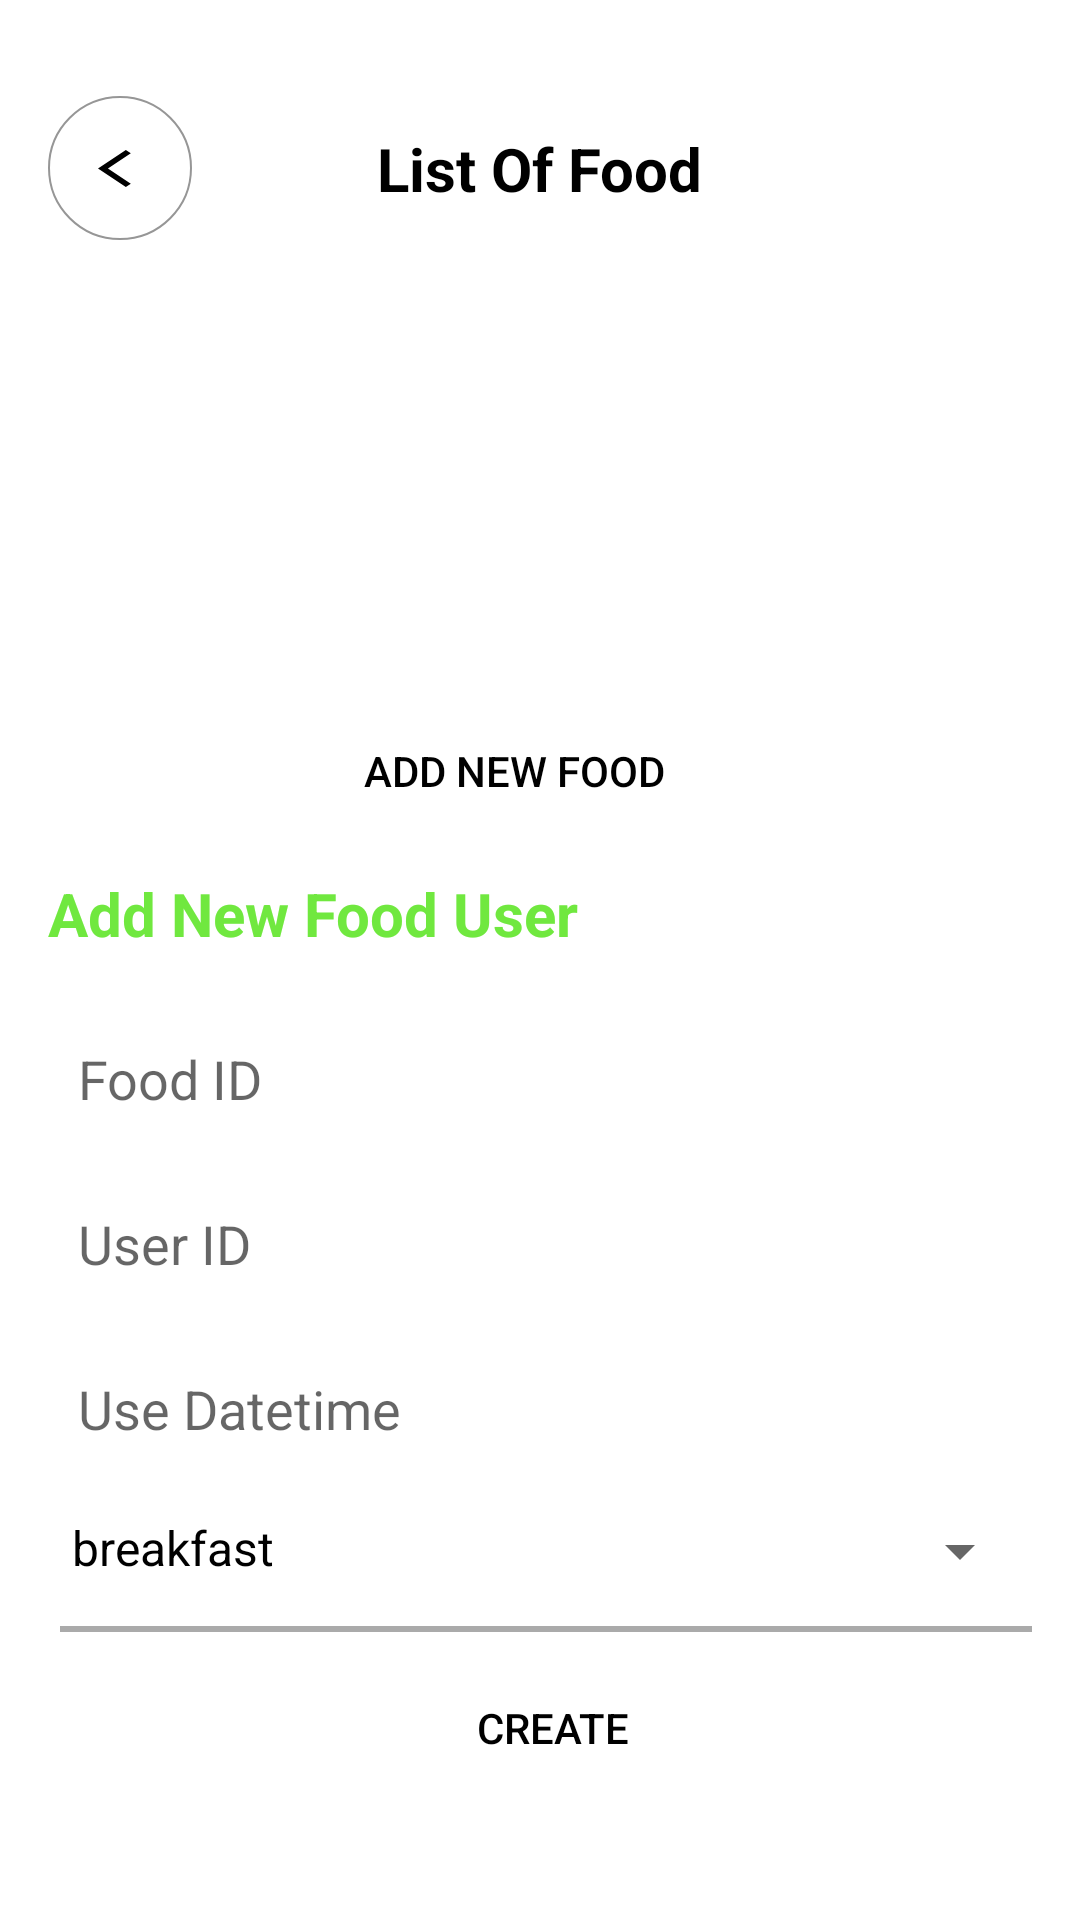

Write the Android layout XML for this screen, with the resource values it uses.
<!-- AndroidManifest.xml: application theme Theme.Thanh -->
<!-- res/layout/add_new_fooduser.xml -->
<?xml version="1.0" encoding="utf-8"?>
<RelativeLayout xmlns:android="http://schemas.android.com/apk/res/android"
    android:layout_width="match_parent"
    android:layout_height="match_parent"
    xmlns:tools="http://schemas.android.com/tools"
    xmlns:app="http://schemas.android.com/apk/res-auto"
    android:orientation="vertical"
    android:padding="16dp"
    tools:context=".activity.AddNewFoodUserActivity">

    <androidx.constraintlayout.widget.ConstraintLayout
        android:id="@+id/backContainer"
        android:layout_width="match_parent"
        android:layout_height="wrap_content"
        android:layout_marginTop="16dp"
        android:layout_marginBottom="16dp"
        >


        <ImageButton
            android:id="@+id/btnBack"
            android:layout_width="48dp"
            android:layout_height="48dp"
            android:background="@drawable/btn_shape_round"
            android:contentDescription="back"
            app:layout_constraintBottom_toBottomOf="parent"
            app:layout_constraintStart_toStartOf="parent"
            app:layout_constraintTop_toTopOf="parent"
            app:srcCompat="@drawable/baseline_arrow_back" />

        <TextView
            android:id="@+id/textView"
            android:layout_width="wrap_content"
            android:layout_height="wrap_content"
            android:text="List Of Food"
            android:textSize="20sp"
            android:textStyle="bold"
            app:layout_constraintBottom_toBottomOf="parent"
            app:layout_constraintEnd_toEndOf="parent"
            app:layout_constraintStart_toStartOf="parent"
            app:layout_constraintTop_toTopOf="parent" />

    </androidx.constraintlayout.widget.ConstraintLayout>

    <ListView
        android:id="@+id/listFood"
        android:layout_width="wrap_content"
        android:layout_height="217dp"
        android:layout_above="@+id/titleFoodUser"
        android:layout_marginBottom="70dp" />

    <Button
        android:id="@+id/AddFood"
        android:layout_width="210dp"
        android:layout_height="wrap_content"
        android:layout_above="@+id/titleFoodUser"
        android:layout_alignStart="@+id/listFood"
        android:layout_alignParentEnd="true"
        android:layout_gravity="center"
        android:layout_marginStart="92dp"
        android:layout_marginEnd="109dp"
        android:layout_marginBottom="10dp"
        android:background="@drawable/corner_button"
        android:text="Add new food" />

    <TextView
        android:id="@+id/titleFoodUser"
        android:layout_width="match_parent"
        android:layout_height="wrap_content"
        android:layout_above="@+id/foodIdEditText"
        android:layout_marginBottom="10dp"
        android:text="Add New Food User"
        android:textColor="#70E83F"
        android:textSize="20sp"
        android:textStyle="bold" />

    <EditText
        android:id="@+id/foodIdEditText"
        android:layout_width="match_parent"
        android:layout_height="45dp"
        android:layout_above="@+id/userIdEditText"
        android:layout_marginTop="9dp"
        android:layout_marginBottom="10dp"
        android:background="@drawable/rounded_corner_white"
        android:hint="Food ID"
        android:padding="10dp" />

    <EditText
        android:id="@+id/userIdEditText"
        android:layout_width="match_parent"
        android:layout_height="45dp"
        android:layout_above="@+id/useDatetimeEditText"
        android:layout_marginBottom="10dp"
        android:background="@drawable/rounded_corner_white"
        android:hint="User ID"
        android:padding="10dp" />

    <EditText
        android:id="@+id/useDatetimeEditText"
        android:layout_width="match_parent"
        android:layout_height="45dp"
        android:layout_above="@+id/sessionsSpinner"
        android:layout_marginBottom="10dp"
        android:background="@drawable/rounded_corner_white"
        android:hint="Use Datetime"
        android:padding="10dp" />

    <Spinner
        android:id="@+id/sessionsSpinner"
        android:layout_width="match_parent"
        android:layout_height="30dp"
        android:layout_above="@+id/sessionsSpinnerView"
        android:entries="@array/Session_items"
        android:layout_marginBottom="10dp"
        android:paddingBottom="2dp" />

    <View
        android:id="@+id/sessionsSpinnerView"
        android:layout_width="372dp"
        android:layout_height="2dp"
        android:layout_marginLeft="4dp"
        android:layout_marginBottom="10dp"
        android:layout_above="@+id/AddNewFoodUser"
        android:background="@android:color/darker_gray" />

    <Button
        android:id="@+id/AddNewFoodUser"
        android:layout_width="118dp"
        android:layout_height="44dp"
        android:layout_alignStart="@+id/sessionsSpinner"
        android:layout_alignEnd="@+id/sessionsSpinner"
        android:layout_alignParentBottom="true"
        android:layout_gravity="center"
        android:layout_marginStart="135dp"
        android:layout_marginEnd="126dp"
        android:layout_marginBottom="26dp"
        android:background="@drawable/corner_button"
        android:text="Create" />
</RelativeLayout>
<!-- resources referenced by this layout -->
<resources>
  <string-array name="Session_items">
          <item>breakfast</item>
          <item>lunch</item>
          <item>afternoon</item>
          <item>dinner</item>
      </string-array>
  <!-- drawable baseline_arrow_back (drawable) -->
  <vector android:autoMirrored="true" android:height="15dp"
      android:tint="#000000" android:viewportHeight="24"
      android:viewportWidth="16" android:width="15dp" xmlns:android="http://schemas.android.com/apk/res/android">
      <path android:fillColor="@android:color/white" android:pathData="M11.67,3.87L9.9,2.1 0,12l9.9,9.9 1.77,-1.77L3.54,12z"/>
  </vector>
  <!-- drawable btn_shape_round (drawable) -->
  <?xml version="1.0" encoding="utf-8"?>
  <shape xmlns:android="http://schemas.android.com/apk/res/android" android:shape="oval">
      <solid android:color="#FFFFFF" />
      <stroke
          android:width="2px"
          android:color="#969696" />
  </shape>
  <style name="Theme.Thanh" parent="Theme.MaterialComponents.Light.NoActionBar">
          
          <item name="colorPrimary">@color/green_500</item>
          <item name="colorPrimaryVariant">@color/green_700</item>
          <item name="colorOnPrimary">@color/white</item>
          
          <item name="colorSecondary">@color/teal_200</item>
          <item name="colorSecondaryVariant">@color/teal_700</item>
          <item name="colorOnSecondary">@color/black</item>
          
          <item name="android:statusBarColor">?attr/colorPrimaryVariant</item>
          
          <item name="android:textColor">@color/black</item>
      </style>
  <color name="green_500">#91E384</color>
  <color name="green_700">#62C456</color>
  <color name="white">#FFFFFFFF</color>
  <color name="teal_200">#FF03DAC5</color>
  <color name="teal_700">#FF018786</color>
  <color name="black">#000000</color>
</resources>
